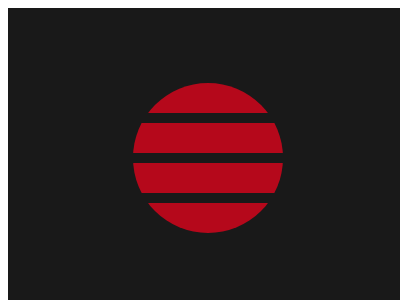

Reproduce this picture with HTML and CSS.

<div id="w">
<div id="c"></div>
<div id="l"></div>
</div>
<style>
#w{
width:400px;
height:300px;
background:#191919;
display:flex;
justify-content:center;
align-items:center;
}
#c{
width:150px;
height:150px;
border-radius:50%;
background:#B5081B;
}
#l{
position:absolute;
width:200px;
height:10px;
background:#191919;
}
#l:before,
#l:after{
content:"";
position:absolute;
width:200px;
height:10px;
background:#191919;
}
#l:before{
top:-40px;
}
#l:after{
bottom:-40px;
}
</style>
